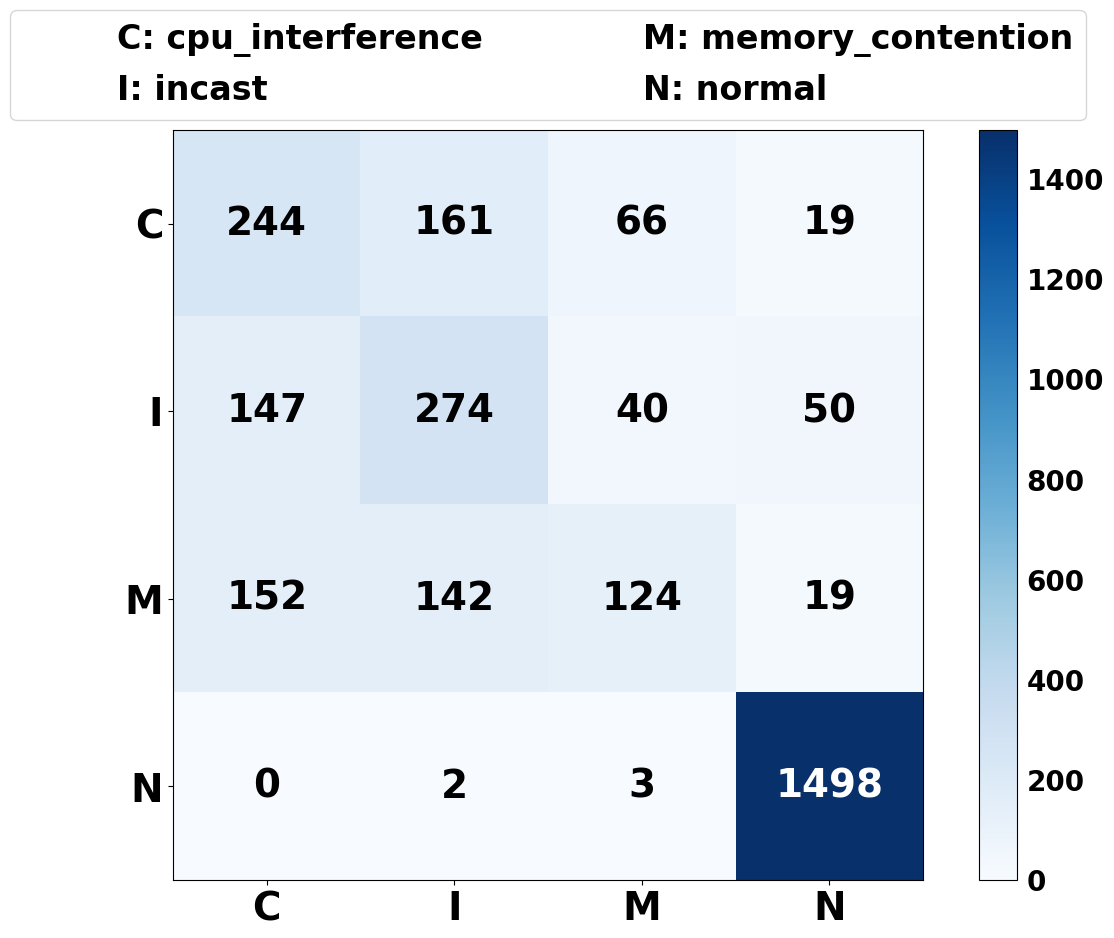

The file beside this chart, header and first rows:
, pred_cpu_interference, pred_incast, pred_memory_contention, pred_normal
true_cpu_interference, 244, 161, 66, 19
true_incast, 147, 274, 40, 50
true_memory_contention, 152, 142, 124, 19
true_normal, 0, 2, 3, 1498
